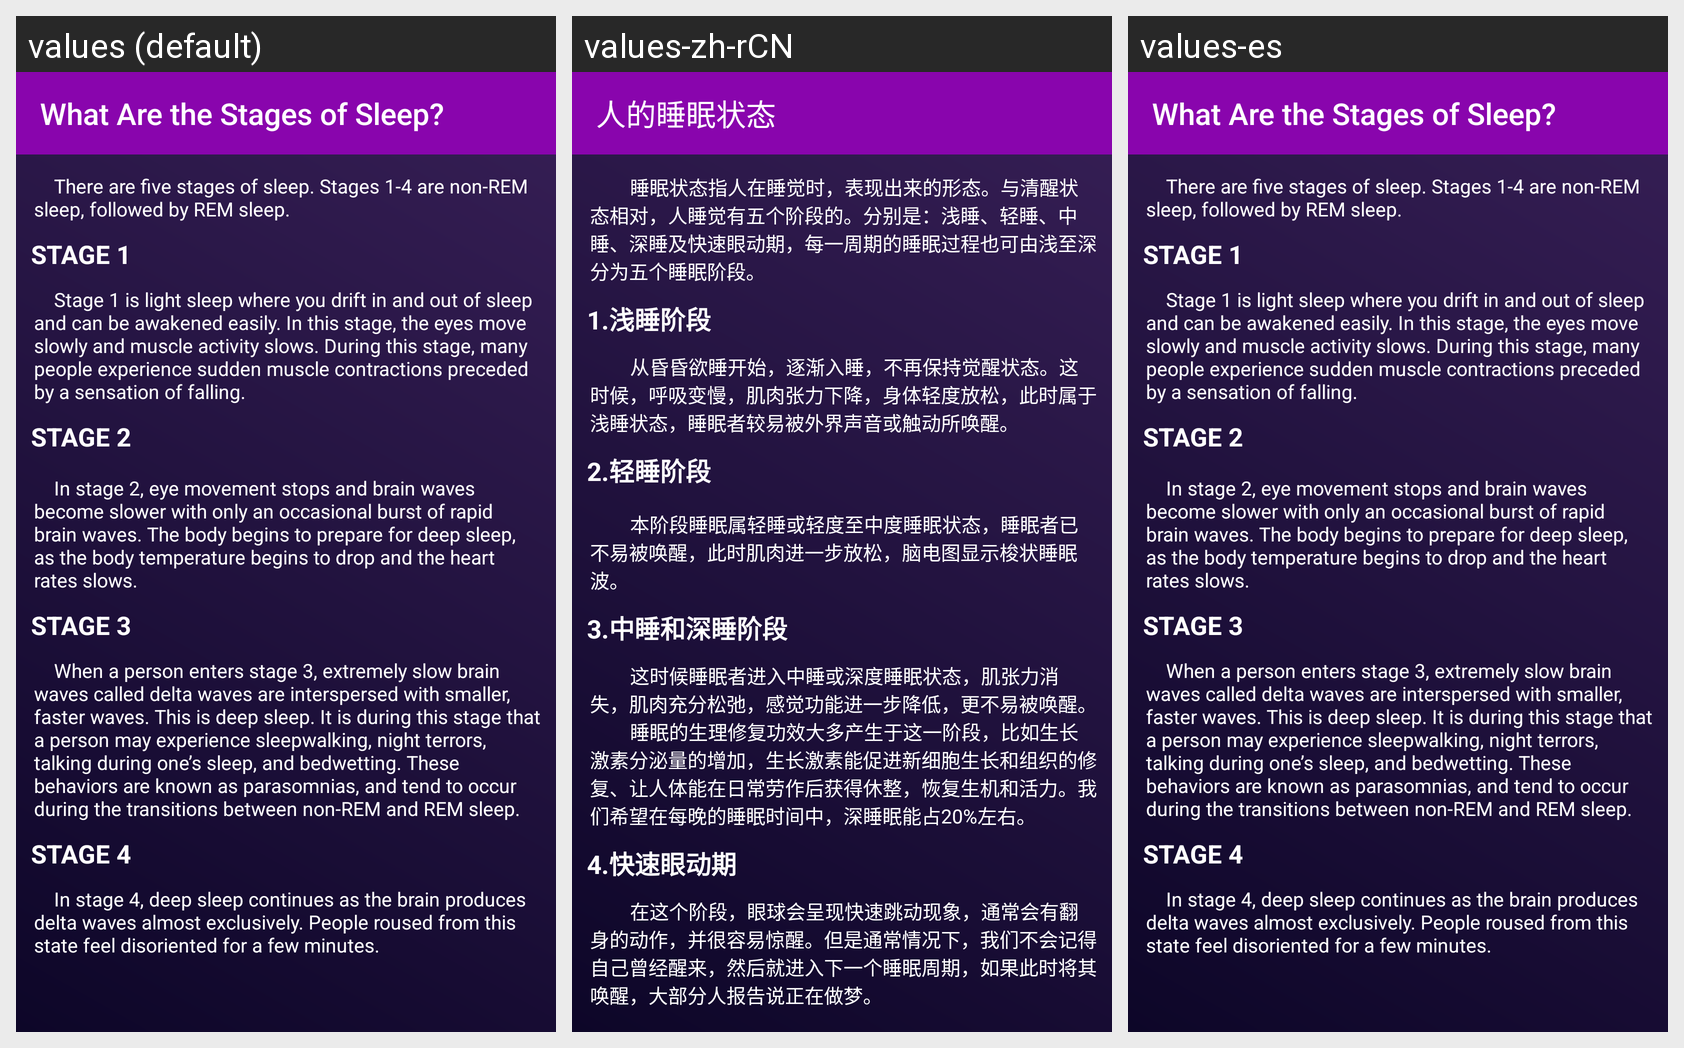

Strings drawn on this Android screen and how each of the app's shown locales translates them:
Android screen res/layout/fragment_advise_sleep_state.xml rendered under 3 locales, left to right: values (default), values-zh-rCN, values-es. Device: Nexus 5 (rendered at 1080×1920; each locale shown at half size, 540×960, under a caption strip naming it); theme AppTheme.
Strings drawn on this screen, with the default value and each locale's value (text and hints the layout hard-codes, and strings that could not be matched under every locale, appear in the picture but are not listed):

advise2
  values: What Are the Stages of Sleep?
  values-zh-rCN: 人的睡眠状态
  values-es: What Are the Stages of Sleep?

sleepState
  values: 		There are five stages of sleep. Stages 1-4 are non-REM sleep, followed by REM sleep.
  values-zh-rCN: 				睡眠状态指人在睡觉时，表现出来的形态。与清醒状态相对，人睡觉有五个阶段的。分别是：浅睡、轻睡、中睡、深睡及快速眼动期，每一周期的睡眠过程也可由浅至深分为五个睡眠阶段。
  values-es: 		There are five stages of sleep. Stages 1-4 are non-REM sleep, followed by REM sleep.

state1
  values: STAGE 1
  values-zh-rCN: 1.浅睡阶段
  values-es: STAGE 1

state1Info
  values: 		Stage 1 is light sleep where you drift in and out of sleep and can be awakened easily. In this stage, the eyes move slowly and muscle activity slows. During this stage, many people experience sudden muscle contractions preceded by a sensation of falling.
  values-zh-rCN: 				从昏昏欲睡开始，逐渐入睡，不再保持觉醒状态。这时候，呼吸变慢，肌肉张力下降，身体轻度放松，此时属于浅睡状态，睡眠者较易被外界声音或触动所唤醒。
  values-es: 		Stage 1 is light sleep where you drift in and out of sleep and can be awakened easily. In this stage, the eyes move slowly and muscle activity slows. During this stage, many people experience sudden muscle contractions preceded by a sensation of falling.

state2
  values: STAGE 2
  values-zh-rCN: 2.轻睡阶段
  values-es: STAGE 2

state2Info
  values: 		In stage 2, eye movement stops and brain waves become slower with only an occasional burst of rapid brain waves. The body begins to prepare for deep sleep, as the body temperature begins to drop and the heart rates slows.
  values-zh-rCN: 				本阶段睡眠属轻睡或轻度至中度睡眠状态，睡眠者已不易被唤醒，此时肌肉进一步放松，脑电图显示梭状睡眠波。
  values-es: 		In stage 2, eye movement stops and brain waves become slower with only an occasional burst of rapid brain waves. The body begins to prepare for deep sleep, as the body temperature begins to drop and the heart rates slows.

state3
  values: STAGE 3
  values-zh-rCN: 3.中睡和深睡阶段
  values-es: STAGE 3

state3Info
  values: 		When a person enters stage 3, extremely slow brain waves called delta waves are interspersed with smaller, faster waves. This is deep sleep. It is during this stage that a person may experience sleepwalking, night terrors, talking during one’s sleep, and bedwetting. These behaviors are known as parasomnias, and tend to occur during the transitions between non-REM and REM sleep.
  values-zh-rCN: 				这时候睡眠者进入中睡或深度睡眠状态，肌张力消失，肌肉充分松弛，感觉功能进一步降低，更不易被唤醒。
      				睡眠的生理修复功效大多产生于这一阶段，比如生长激素分泌量的增加，生长激素能促进新细胞生长和组织的修复、让人体能在日常劳作后获得休整，恢复生机和活力。我们希望在每晚的睡眠时间中，深睡眠能占20%左右。
  values-es: 		When a person enters stage 3, extremely slow brain waves called delta waves are interspersed with smaller, faster waves. This is deep sleep. It is during this stage that a person may experience sleepwalking, night terrors, talking during one’s sleep, and bedwetting. These behaviors are known as parasomnias, and tend to occur during the transitions between non-REM and REM sleep.

state4
  values: STAGE 4
  values-zh-rCN: 4.快速眼动期
  values-es: STAGE 4

state4Info
  values: 		In stage 4, deep sleep continues as the brain produces delta waves almost exclusively. People roused from this state feel disoriented for a few minutes.
  values-zh-rCN: 				在这个阶段，眼球会呈现快速跳动现象，通常会有翻身的动作，并很容易惊醒。但是通常情况下，我们不会记得自己曾经醒来，然后就进入下一个睡眠周期，如果此时将其唤醒，大部分人报告说正在做梦。
  values-es: 		In stage 4, deep sleep continues as the brain produces delta waves almost exclusively. People roused from this state feel disoriented for a few minutes.
